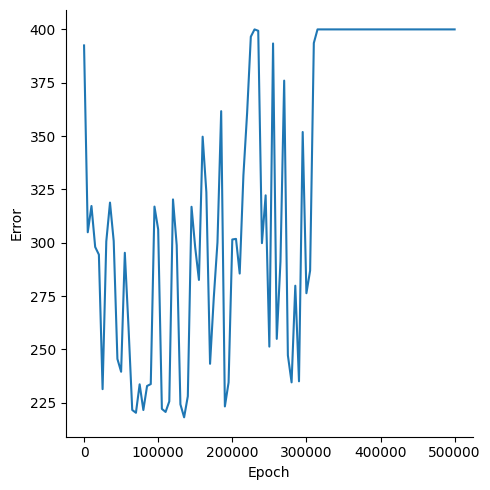

Source data for this figure (header and first rows):
, Epoch, Error
0, 0, 392.5
1, 5000, 304.9
2, 10000, 317.2
3, 15000, 298
4, 20000, 294.4
5, 25000, 231.3
6, 30000, 300.6
7, 35000, 318.8
8, 40000, 300.8
9, 45000, 245.5
10, 50000, 239.5
11, 55000, 295.3
12, 60000, 260.3
13, 65000, 221.6
14, 70000, 220.3
15, 75000, 233.6
16, 80000, 221.6
17, 85000, 232.8
18, 90000, 233.7
19, 95000, 316.9
20, 100000, 306.2
21, 105000, 222.1
22, 110000, 220.6
23, 115000, 225.6
24, 120000, 320.3
25, 125000, 298.8
26, 130000, 224.2
27, 135000, 218.1
28, 140000, 228
29, 145000, 316.8
30, 150000, 297.6
31, 155000, 282.5
32, 160000, 349.7
33, 165000, 323.7
34, 170000, 243.2
35, 175000, 274.1
36, 180000, 300.2
37, 185000, 361.7
38, 190000, 223.2
39, 195000, 234.5
40, 200000, 301.5
41, 205000, 301.8
42, 210000, 285.5
43, 215000, 331.6
44, 220000, 360.8
45, 225000, 396.6
46, 230000, 400
47, 235000, 399.4
48, 240000, 299.8
49, 245000, 322.2
50, 250000, 251.3
51, 255000, 393.4
52, 260000, 254.9
53, 265000, 291.2
54, 270000, 376
55, 275000, 247.2
56, 280000, 234.5
57, 285000, 279.8
58, 290000, 235
59, 295000, 351.9
... 41 more rows
